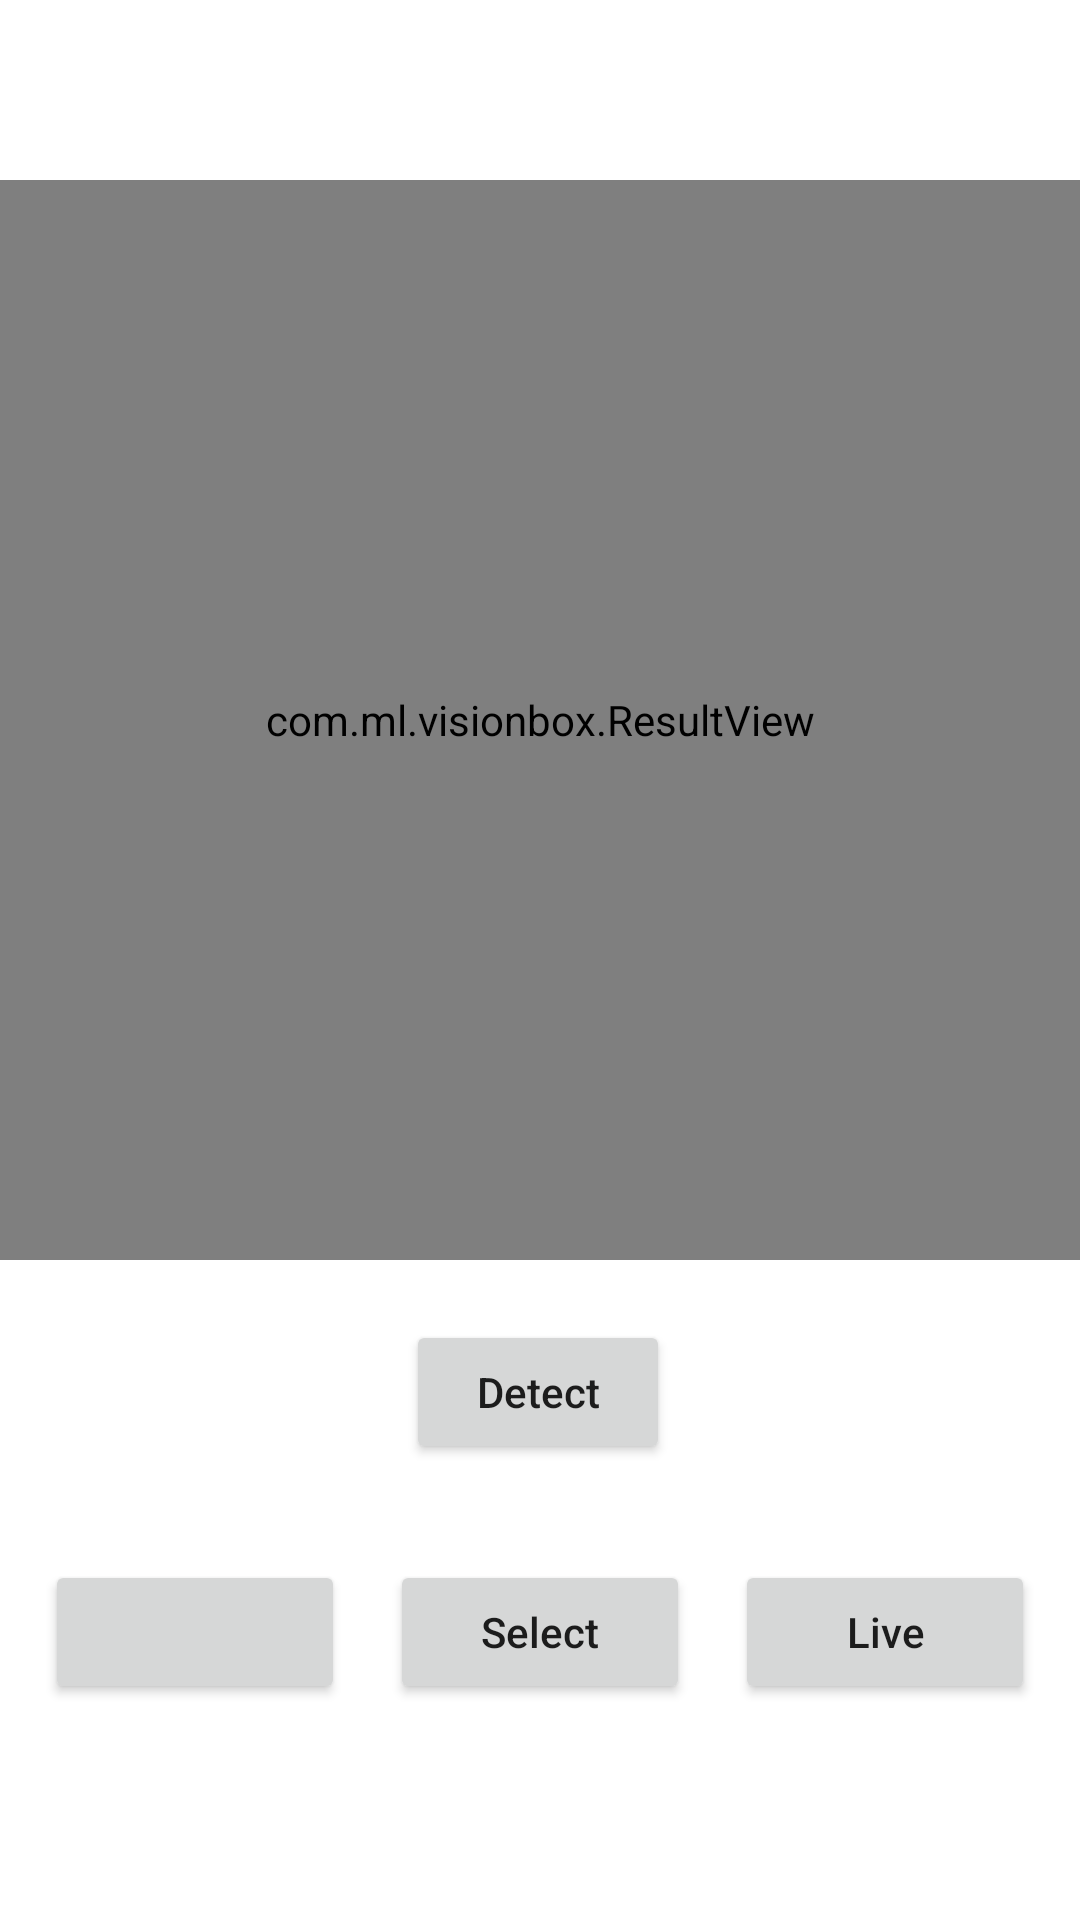

Here is an Android app screen rendered from its layout file. Give the layout XML and the strings, colors and styles it references.
<!-- AndroidManifest.xml: application theme Theme.VISIONBOX -->
<!-- res/layout/activity_main.xml -->
<?xml version="1.0" encoding="utf-8"?>
<androidx.constraintlayout.widget.ConstraintLayout xmlns:android="http://schemas.android.com/apk/res/android"
    xmlns:app="http://schemas.android.com/apk/res-auto"
    xmlns:tools="http://schemas.android.com/tools"
    android:layout_width="match_parent"
    android:layout_height="match_parent"
    tools:context="org.pytorch.demo.objectdetection.MainActivity">

    <ImageView
        android:id="@+id/imageView"
        android:layout_width="0dp"
        android:layout_height="0dp"
        android:layout_marginTop="60dp"
        android:background="#FFFFFF"
        android:contentDescription="@string/image_view"
        app:layout_constraintDimensionRatio="1:1"
        app:layout_constraintEnd_toEndOf="parent"
        app:layout_constraintStart_toStartOf="parent"
        app:layout_constraintTop_toTopOf="parent" />

    <com.ml.visionbox.ResultView
        android:id="@+id/resultView"
        android:layout_width="0dp"
        android:layout_height="0dp"
        android:layout_marginTop="60dp"
        app:layout_constraintDimensionRatio="1:1"
        app:layout_constraintEnd_toEndOf="parent"
        app:layout_constraintStart_toStartOf="parent"
        app:layout_constraintTop_toTopOf="parent" />

    <Button
        android:id="@+id/detectButton"
        android:layout_width="wrap_content"
        android:layout_height="wrap_content"
        android:layout_marginTop="20dp"
        android:text="@string/detect"
        android:textAllCaps="false"
        app:layout_constraintEnd_toEndOf="parent"
        app:layout_constraintHorizontal_bias="0.498"
        app:layout_constraintStart_toStartOf="parent"
        app:layout_constraintTop_toBottomOf="@+id/imageView" />


    <ProgressBar
        android:id="@+id/progressBar"
        android:layout_width="wrap_content"
        android:layout_height="wrap_content"
        android:layout_marginTop="20dp"
        android:visibility="invisible"
        app:layout_constraintEnd_toEndOf="parent"
        app:layout_constraintHorizontal_bias="0.498"
        app:layout_constraintStart_toStartOf="parent"
        app:layout_constraintTop_toBottomOf="@+id/imageView" />

    <Button
        android:id="@+id/testButton"
        android:layout_width="100dp"
        android:layout_height="wrap_content"
        android:layout_marginTop="32dp"
        android:textAllCaps="false"
        app:layout_constraintEnd_toEndOf="parent"
        app:layout_constraintEnd_toStartOf="@+id/selectButton"
        app:layout_constraintHorizontal_bias="0.5"
        app:layout_constraintStart_toStartOf="parent"
        app:layout_constraintTop_toBottomOf="@+id/detectButton" />

    <Button
        android:id="@+id/selectButton"
        android:layout_width="100dp"
        android:layout_height="wrap_content"
        android:text="@string/select"
        android:textAllCaps="false"
        app:layout_constraintEnd_toEndOf="parent"
        app:layout_constraintEnd_toStartOf="@+id/liveButton"
        app:layout_constraintHorizontal_bias="0.5"
        app:layout_constraintStart_toEndOf="@+id/testButton"
        app:layout_constraintTop_toTopOf="@+id/testButton" />

    <Button
        android:id="@+id/liveButton"
        android:layout_width="100dp"
        android:layout_height="wrap_content"
        android:text="@string/live"
        android:textAllCaps="false"
        app:layout_constraintEnd_toEndOf="parent"
        app:layout_constraintHorizontal_bias="0.5"
        app:layout_constraintStart_toEndOf="@+id/selectButton"
        app:layout_constraintTop_toTopOf="@+id/selectButton" />

</androidx.constraintlayout.widget.ConstraintLayout>
<!-- resources referenced by this layout -->
<resources>
  <string name="detect">Detect</string>
  <string name="image_view">Image View</string>
  <string name="live">Live</string>
  <string name="select">Select</string>
  <style name="Theme.VISIONBOX" parent="Theme.MaterialComponents.DayNight.DarkActionBar">
          
          <item name="colorPrimary">@color/purple_500</item>
          <item name="colorPrimaryVariant">@color/purple_700</item>
          <item name="colorOnPrimary">@color/white</item>
          
          <item name="colorSecondary">@color/teal_200</item>
          <item name="colorSecondaryVariant">@color/teal_700</item>
          <item name="colorOnSecondary">@color/black</item>
          
          <item name="android:statusBarColor" tools:targetApi="l">?attr/colorPrimaryVariant</item>
          
      </style>
  <!-- not gathered from this repository: default colours our renderer supplied (Android Studio template values) -->
  <color name="purple_500">#FF6200EE</color>
  <color name="purple_700">#FF3700B3</color>
  <color name="teal_200">#FF03DAC5</color>
  <color name="teal_700">#FF018786</color>
  <color name="black">#FF000000</color>
  <color name="white">#FFFFFFFF</color>
</resources>
